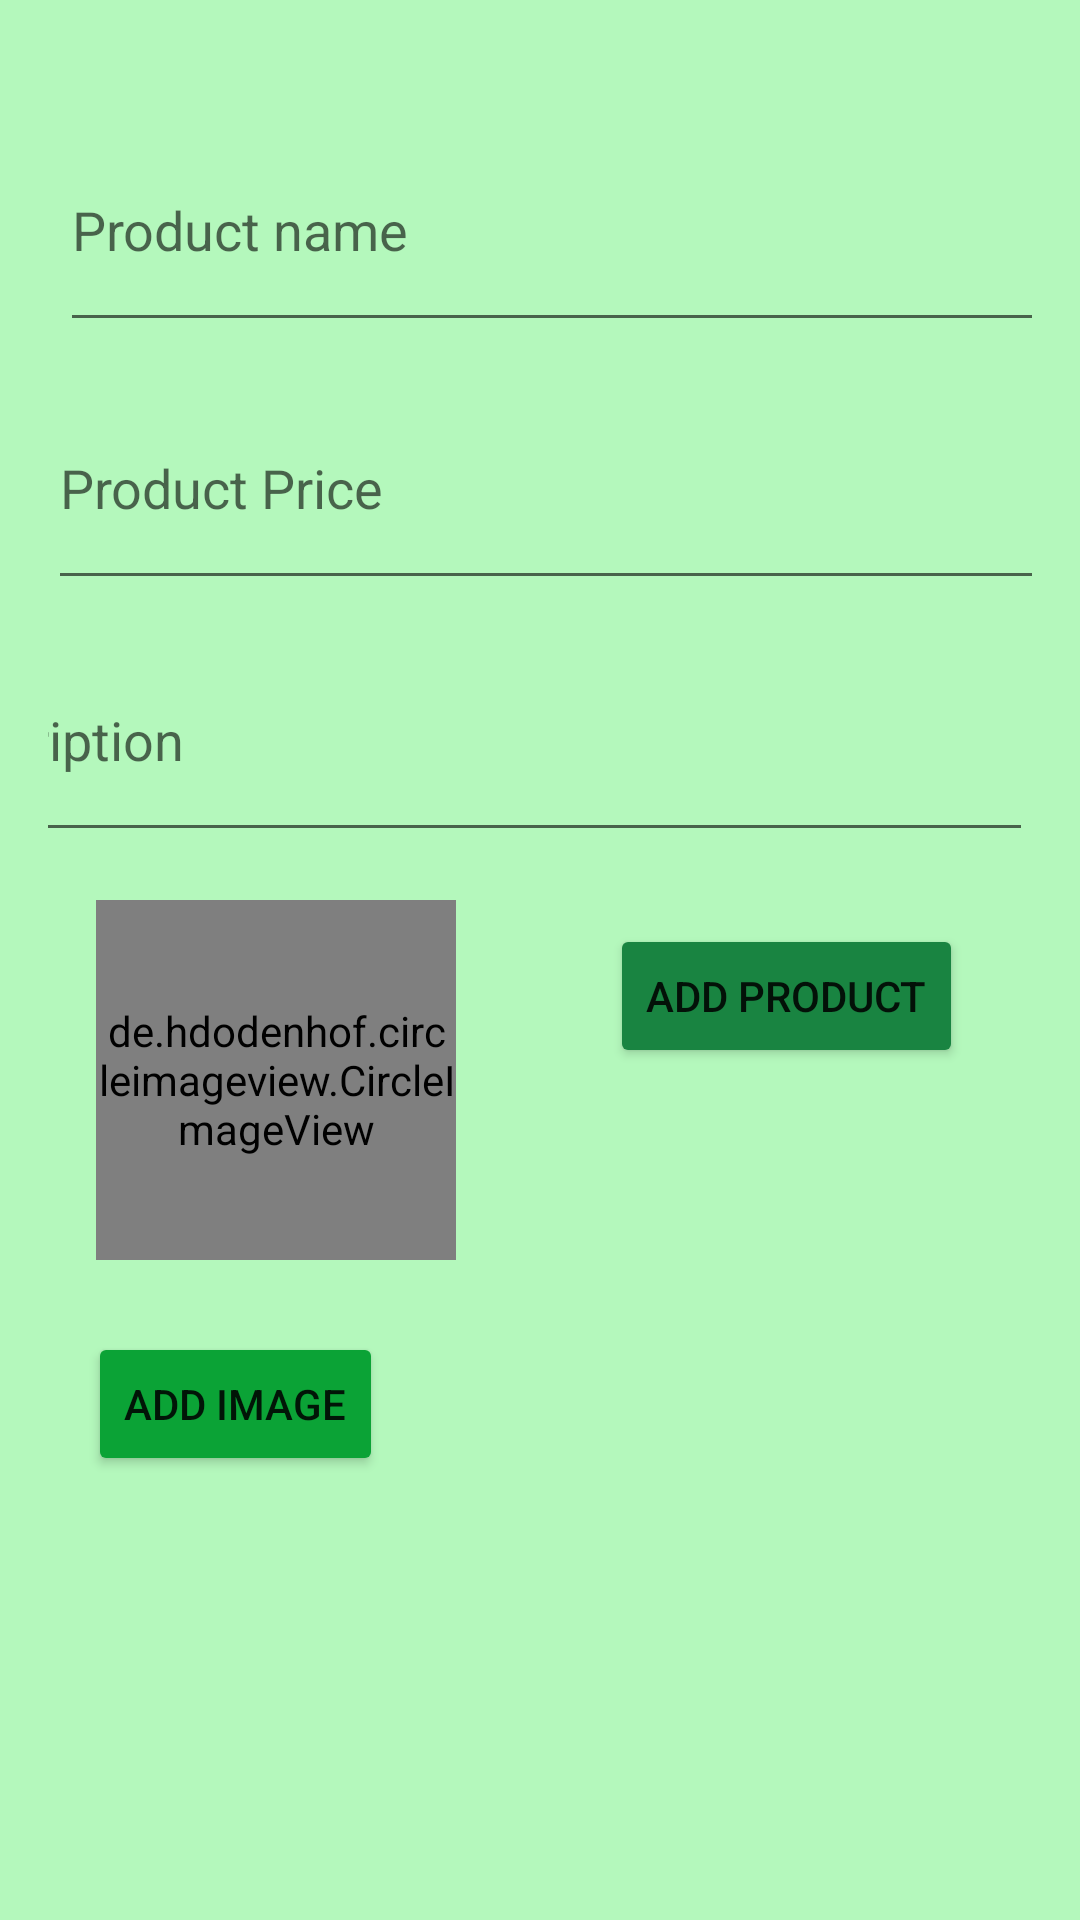

Produce the Android XML layout that renders to this screen, including the resource entries it uses.
<!-- AndroidManifest.xml: application theme Theme.MAD12 -->
<!-- res/layout/activity_insertion.xml -->
<?xml version="1.0" encoding="utf-8"?>

<androidx.constraintlayout.widget.ConstraintLayout xmlns:android="http://schemas.android.com/apk/res/android"
    xmlns:app="http://schemas.android.com/apk/res-auto"
    xmlns:tools="http://schemas.android.com/tools"
    android:layout_width="match_parent"
    android:layout_height="match_parent"
    android:padding="16dp"
    tools:context=".activities.InsertionActivity"
    android:background="#B4F8BC">

    <EditText
        android:id="@+id/etEmpName"
        android:layout_width="378dp"
        android:layout_height="78dp"
        android:layout_marginStart="4dp"
        android:layout_marginTop="20dp"
        android:ems="10"
        android:hint="Product name"
        android:inputType="textPersonName"
        app:layout_constraintStart_toStartOf="parent"
        app:layout_constraintTop_toTopOf="parent" />

    <EditText
        android:id="@+id/etEmpAge"
        android:layout_width="378dp"
        android:layout_height="78dp"
        android:layout_marginTop="8dp"
        android:ems="10"
        android:hint="Product Price"
        android:inputType="textPersonName"
        app:layout_constraintStart_toStartOf="parent"
        app:layout_constraintTop_toBottomOf="@+id/etEmpName" />

    <EditText
        android:id="@+id/etEmpSalary"
        android:layout_width="378dp"
        android:layout_height="78dp"
        android:layout_marginTop="6dp"
        android:ems="10"
        android:hint="Description"
        android:inputType="textPersonName"
        app:layout_constraintEnd_toEndOf="parent"
        app:layout_constraintTop_toBottomOf="@+id/etEmpAge" />

    <Button
        android:id="@+id/btnSave"
        android:layout_width="wrap_content"
        android:layout_height="wrap_content"
        android:layout_marginTop="24dp"
        android:text="ADD PRODUCT"
        app:layout_constraintEnd_toEndOf="parent"
        app:layout_constraintHorizontal_bias="0.891"
        app:layout_constraintStart_toStartOf="parent"
        app:layout_constraintTop_toBottomOf="@+id/etEmpSalary"
        android:backgroundTint="#198441"
      />

    <Button
        android:id="@+id/btnChoose"
        android:layout_width="wrap_content"
        android:layout_height="wrap_content"
        android:layout_marginTop="88dp"
        android:text="Add image"
        android:backgroundTint="#0BA336"
        app:layout_constraintEnd_toEndOf="parent"
        app:layout_constraintHorizontal_bias="0.058"
        app:layout_constraintStart_toStartOf="parent"
        app:layout_constraintTop_toBottomOf="@+id/btnSave" />

    <de.hdodenhof.circleimageview.CircleImageView
        android:id="@+id/circleImageView"
        android:layout_width="120dp"
        android:layout_height="120dp"
        android:layout_marginStart="16dp"
        android:layout_marginTop="16dp"
        android:src="@drawable/thakkali2"
        app:civ_border_color="@color/black"
        app:civ_border_width="2dp"
        app:layout_constraintStart_toStartOf="parent"
        app:layout_constraintTop_toBottomOf="@+id/etEmpSalary" />

</androidx.constraintlayout.widget.ConstraintLayout>
<!-- resources referenced by this layout -->
<resources>
  <color name="black">#FF000000</color>
  <!-- drawable thakkali2: jpeg bitmap (drawable, 19332 bytes) -->
  <style name="Theme.MAD12" parent="Theme.MaterialComponents.DayNight.DarkActionBar">
          
          <item name="colorPrimary">@color/purple_500</item>
          <item name="colorPrimaryVariant">@color/purple_700</item>
          <item name="colorOnPrimary">@color/white</item>
          
          <item name="colorSecondary">@color/teal_200</item>
          <item name="colorSecondaryVariant">@color/teal_700</item>
          <item name="colorOnSecondary">@color/black</item>
          
          <item name="android:statusBarColor">?attr/colorPrimaryVariant</item>
          
      </style>
  <color name="purple_500">#6200EE</color>
  <color name="purple_700">#3700B3</color>
  <color name="white">#FFFFFFFF</color>
  <color name="teal_200">#FF03DAC5</color>
  <color name="teal_700">#FF018786</color>
</resources>
